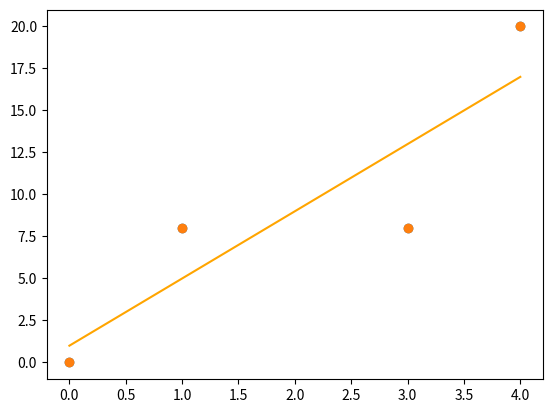

This chart was generated by the following Python code:
# coding: utf-8

import numpy as np
import matplotlib.pyplot as plt

# problem 12
b = np.array([[0, 8, 8, 20]])
t = np.array([[0, 1, 3, 4]])

# scatter plot
plt.scatter(t,b)
plt.show()

# reshape
t = t.T
ones = np.ones((4,1))
t = np.append(ones, t, axis=1)
b = b.T

#Calculating using pseudoinverse
print("The coefficients are:")
x = np.linalg.pinv(t) @ b
print(x)
#c = 1, d = 4

# heights and errors
heights = t @ x

# plot the best fit line
plt.scatter(t[:,1], b)
plt.plot(t[:,1], heights, color='orange')
plt.show()

error = heights - b
min_squared_error = np.linalg.norm(error) ** 2
print(min_squared_error)


# problem 17
print("Problem 17------")
a_1 = np.array([[1, 1, 1, 1]]).T
a_2 = np.array([[0, 1, 3, 4]]).T

x_hat = (a_1.T @ b).item(0)/(a_1.T @ a_1).item(0)
p = x_hat * a_1
print("The projection is")
print(p)

e = b - p
print('The error is')
print(e)

print("The dot of error and vector 'a' is")
print(e.T @ a_1)
#error is perpendicular to a_1

e_mag = np.linalg.norm(e)
print("Magnitude of error:")
print(e_mag)
